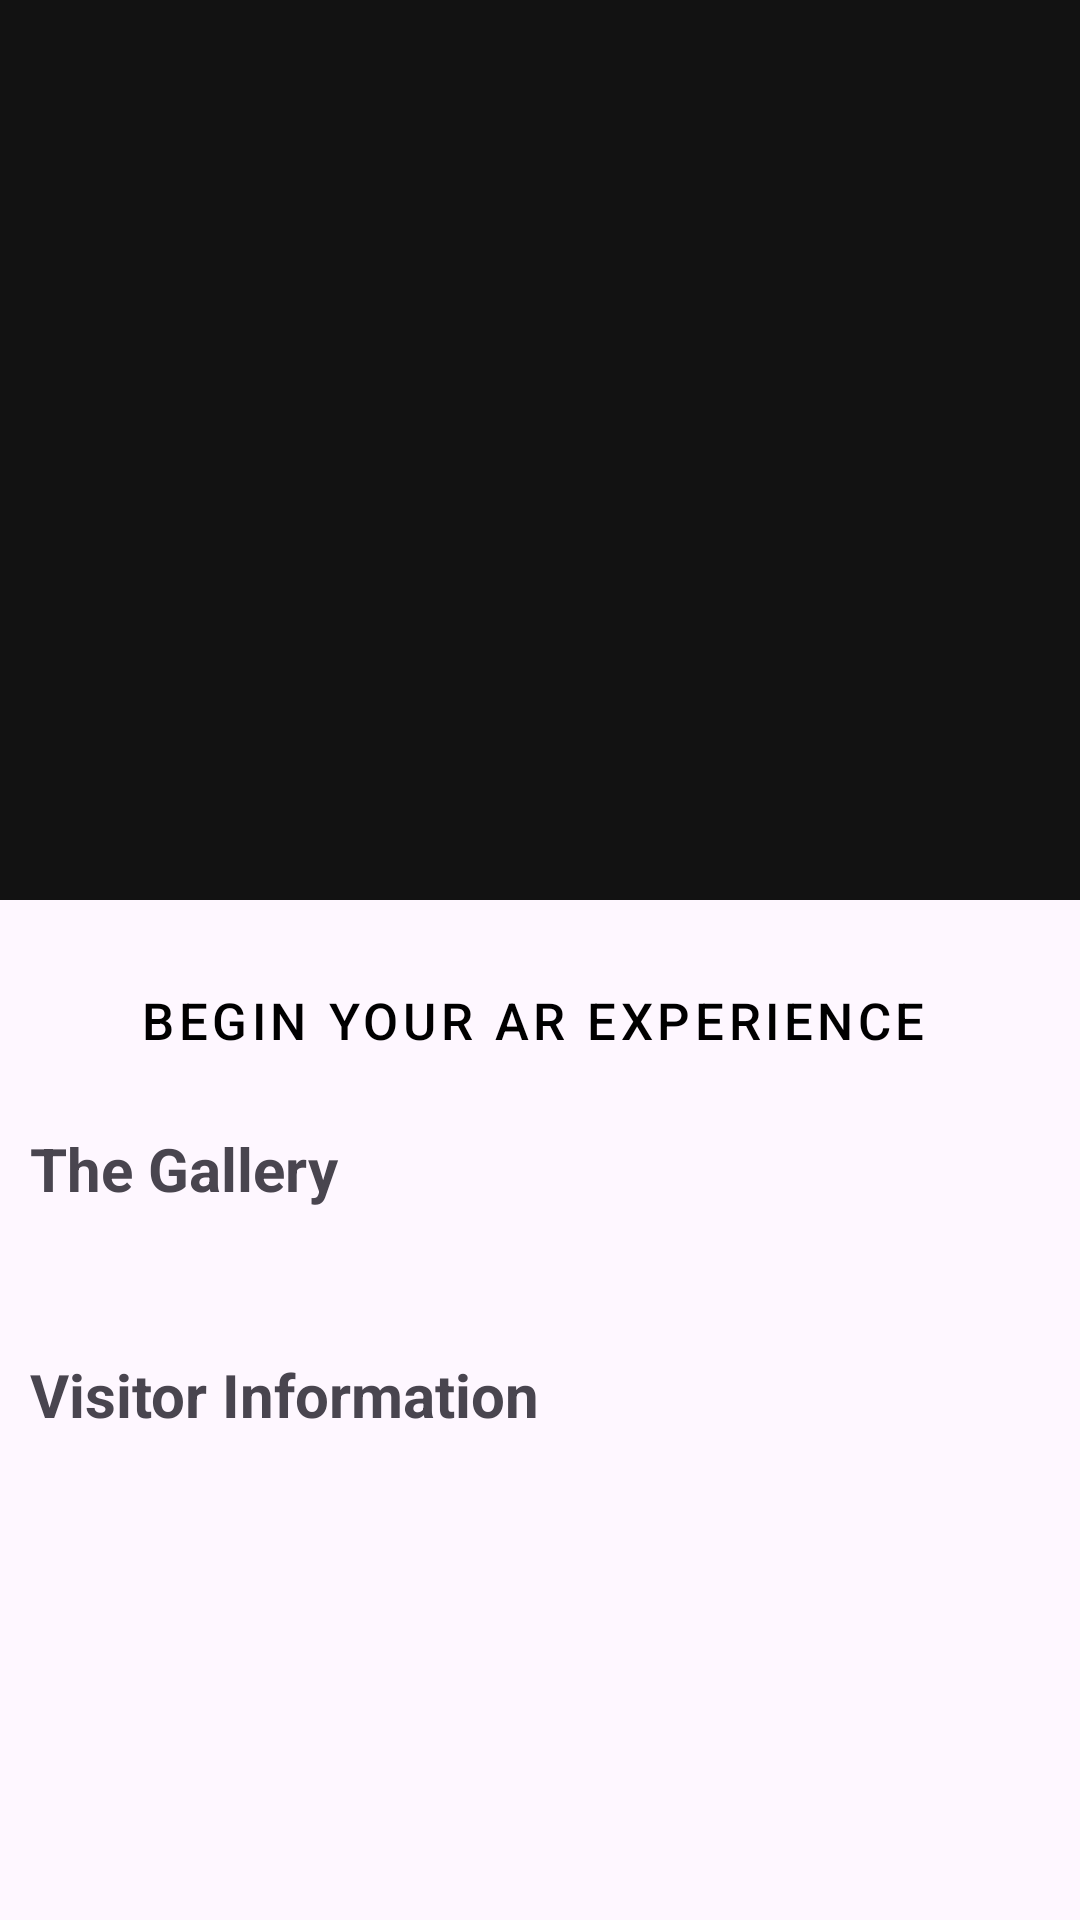

Layout XML and referenced resources for this Android screen:
<!-- AndroidManifest.xml: application theme Theme.ARTGuide -->
<!-- res/layout/activity_gallery.xml -->
<?xml version="1.0" encoding="utf-8"?>
<androidx.coordinatorlayout.widget.CoordinatorLayout xmlns:android="http://schemas.android.com/apk/res/android"
    android:layout_width="match_parent"
    android:layout_height="match_parent"
    xmlns:app="http://schemas.android.com/apk/res-auto"
    android:fitsSystemWindows="true">
    
    <com.google.android.material.appbar.AppBarLayout
        android:id="@+id/appBarLayout"
        android:layout_width="match_parent"
        android:layout_height="300dp"
        android:fitsSystemWindows="true"
        android:theme="@style/ThemeOverlay.MaterialComponents.Dark">

        <com.google.android.material.appbar.CollapsingToolbarLayout
            android:id="@+id/collapsingToolbarLayout"
            android:layout_width="match_parent"
            android:layout_height="match_parent"
            android:fitsSystemWindows="true"
            app:contentScrim="@color/black"
            app:expandedTitleMarginBottom="50dp"
            app:expandedTitleMarginStart="15dp"
            app:layout_scrollFlags="scroll|exitUntilCollapsed|snap">
            
            <ImageView
                android:id="@+id/actionImage"
                android:layout_width="match_parent"
                android:layout_height="match_parent"
                android:scaleType="centerCrop"
                android:fitsSystemWindows="true"
                app:layout_collapseMode="parallax"/>
            
            <View
                android:layout_width="match_parent"
                android:layout_height="100dp"
                android:layout_gravity="bottom"
                android:background="@drawable/title_background"/>

            <androidx.appcompat.widget.Toolbar
                android:id="@+id/toolbar"
                android:layout_width="match_parent"
                android:layout_height="100dp"
                app:contentInsetStart="0dp"
                app:contentInsetStartWithNavigation="0dp"
                app:layout_collapseMode="pin"
                app:popupTheme="@style/ThemeOverlay.MaterialComponents.Light"/>

        </com.google.android.material.appbar.CollapsingToolbarLayout>

    </com.google.android.material.appbar.AppBarLayout>
    
    <androidx.core.widget.NestedScrollView
        android:layout_width="match_parent"
        android:layout_height="match_parent"
        android:overScrollMode="never"
        app:layout_behavior="com.google.android.material.appbar.AppBarLayout$ScrollingViewBehavior">
        <LinearLayout
            android:layout_width="match_parent"
            android:layout_height="wrap_content"
            android:orientation="vertical"
            android:padding="10dp">

            <Button
                android:id="@+id/ArButton"
                style="@style/Widget.MaterialComponents.Button.Icon"
                app:icon="@android:drawable/ic_menu_camera"
                app:iconTint="@color/black"
                android:backgroundTint="#D3D3D3"
                android:layout_width="wrap_content"
                android:layout_height="wrap_content"
                android:text="Begin your AR Experience"
                android:textSize="17dp"
                android:textColor="@color/black"
                android:layout_marginTop="6dp"
                android:layout_marginBottom="6dp"
                android:layout_gravity="center_horizontal"
                android:onClick="onArButtonClick"/>

            <TextView
                android:layout_width="match_parent"
                android:layout_height="wrap_content"
                android:layout_marginTop="6dp"
                android:layout_marginBottom="6dp"
                android:textSize="20dp"
                android:textStyle="bold"
                android:text="The Gallery"/>

            <TextView
                android:id="@+id/galleryDetails"
                android:layout_width="match_parent"
                android:layout_height="wrap_content"
                android:layout_marginTop="6dp"
                android:layout_marginBottom="6dp"
                android:textSize="18dp" />

            <TextView
                android:layout_width="match_parent"
                android:layout_height="wrap_content"
                android:layout_marginTop="6dp"
                android:layout_marginBottom="6dp"
                android:textSize="20dp"
                android:textStyle="bold"
                android:text="Visitor Information"/>

            <ImageView
                android:id="@+id/map"
                android:layout_width="250dp"
                android:layout_height="250dp"
                android:layout_marginTop="10dp"
                android:layout_marginBottom="10dp"
                android:layout_gravity="center_horizontal"/>
            <TextView
                android:id="@+id/addressInfo"
                android:layout_width="match_parent"
                android:layout_height="wrap_content"
                android:layout_marginTop="6dp"
                android:layout_marginBottom="6dp"
                android:textSize="15dp"
                android:textStyle="bold"
                android:gravity="center"/>

            <TextView
                android:id="@+id/openInfo"
                android:layout_width="match_parent"
                android:layout_height="wrap_content"
                android:layout_marginTop="6dp"
                android:layout_marginBottom="6dp"
                android:textSize="15dp"
                android:gravity="center"/>


        </LinearLayout>

    </androidx.core.widget.NestedScrollView>

</androidx.coordinatorlayout.widget.CoordinatorLayout>
<!-- resources referenced by this layout -->
<resources>
  <!-- drawable title_background (drawable) -->
  <?xml version="1.0" encoding="utf-8"?>
  <shape xmlns:android="http://schemas.android.com/apk/res/android"
      android:shape="rectangle">
      <gradient
          android:angle="90"
          android:endColor="@color/colorDarkSemiTransparent"
          android:startColor="@color/colorDarkSemiTransparent"/>
  
  </shape>
  <style name="Theme.ARTGuide" parent="Base.Theme.ARTGuide" />
  <style name="Base.Theme.ARTGuide" parent="Theme.Material3.DayNight.NoActionBar">
          
          
      </style>
  <!-- not gathered from this repository: default colours our renderer supplied (Android Studio template values) -->
  <color name="black">#FF000000</color>
</resources>
